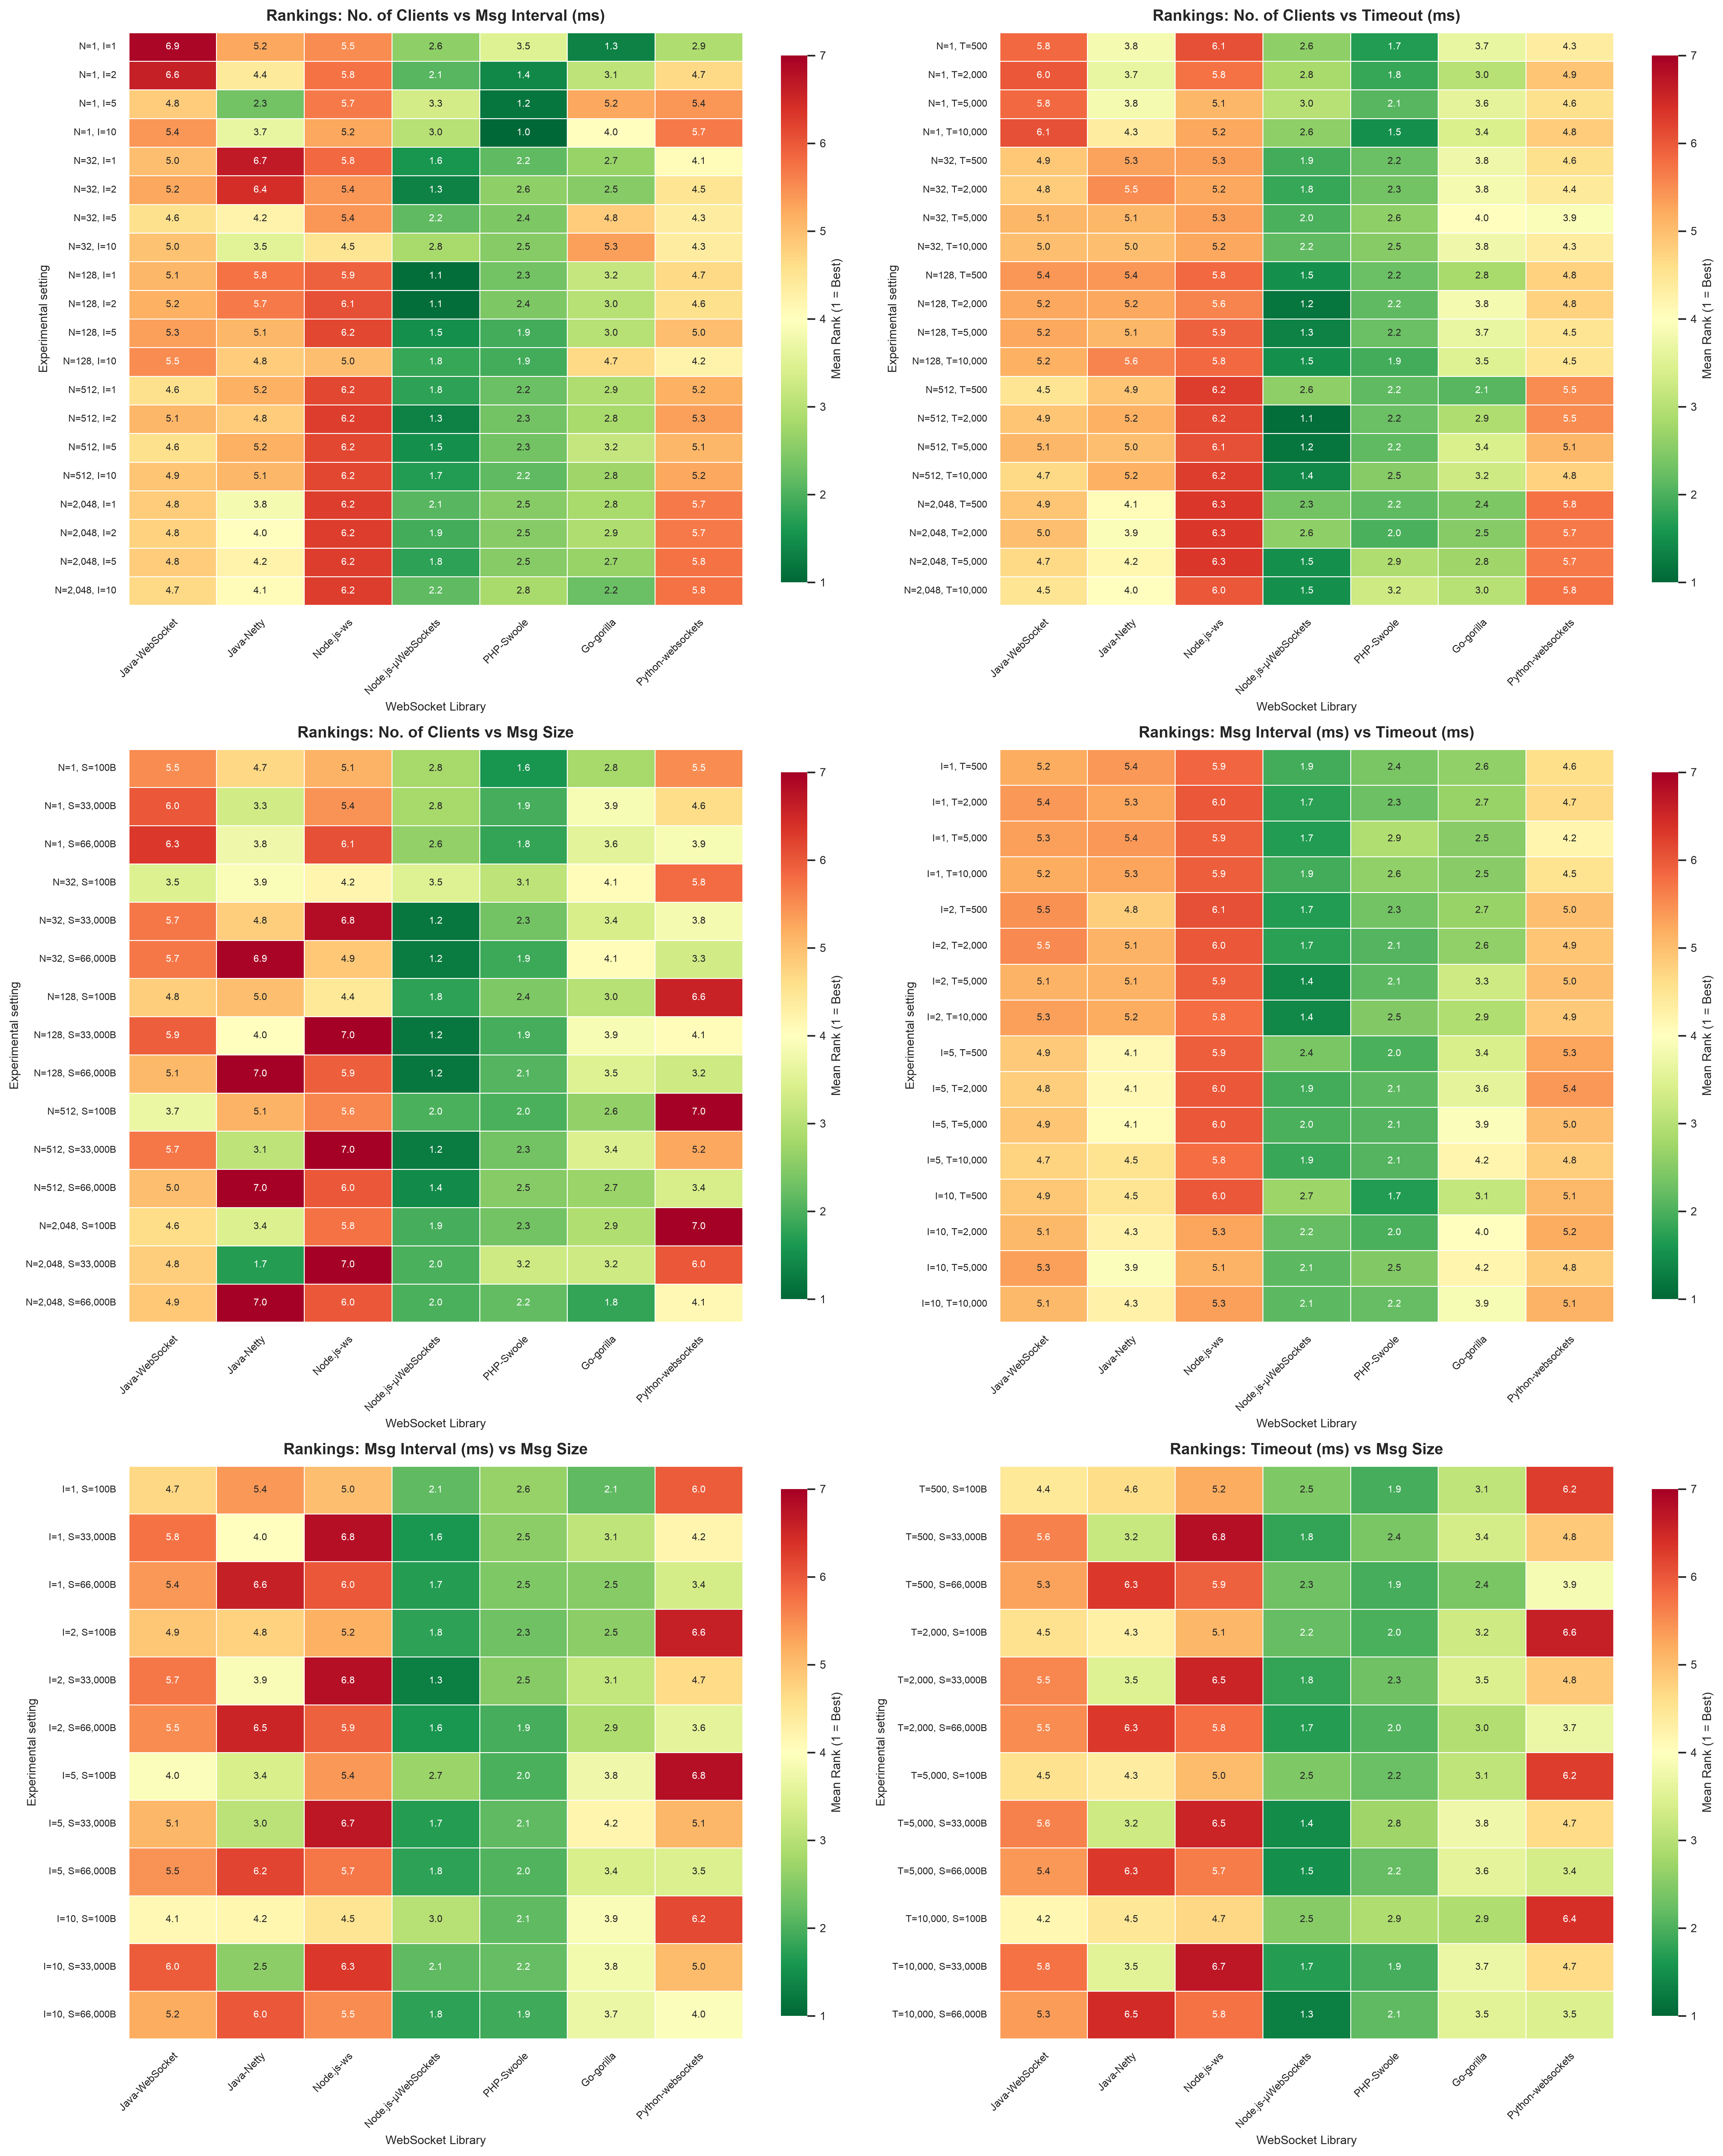

This figure's Python source:
import pandas as pd
import numpy as np
import matplotlib.pyplot as plt
import seaborn as sns
from pathlib import Path

# ==============================
# CONFIGURATION
# ==============================

INPUT_FILE = Path("final_performance_report_averages.csv")
OUTPUT_FILE = Path("rtt.png")
DPI = 300

PARAMS = {
    "ClientCount": {
        "short": "N",
        "label": "No. of Clients",
        "fmt": lambda x: f"N={x:,}",
    },
    "Interval": {
        "short": "I",
        "label": "Msg Interval (ms)",
        "fmt": lambda x: f"I={x}",
    },
    "Timeout": {
        "short": "T",
        "label": "Timeout (ms)",
        "fmt": lambda x: f"T={x:,}",
    },
    "MsgSize": {
        "short": "S",
        "label": "Msg Size",
        "fmt": lambda x: f"S={x:,}B",
    },
}

# Desired order; any libraries not listed here are appended automatically.
PREFERRED_LIBRARY_ORDER = [
    "Java-WebSocket",
    "Java-Netty",
    "Node-ws",
    "node.js-uws",
    "PHP-Swoole",
    "go",
    "Python-websockets",
]

# Display names in the figure
DISPLAY_NAMES = {
    "Java-WebSocket": "Java-WebSocket",
    "Java-Netty": "Java-Netty",
    "Node-ws": "Node.js-ws",
    "node.js-uws": "Node.js-µWebSockets",
    "PHP-Swoole": "PHP-Swoole",
    "go": "Go-gorilla",
    "Python-websockets": "Python-websockets",
}

# ==============================
# LOAD AND VALIDATE DATA
# ==============================

df = pd.read_csv(INPUT_FILE)

required_columns = [
    "Library",
    "ClientCount",
    "Interval",
    "Timeout",
    "MsgSize",
    "Avg_RTT_ms",
]

missing = set(required_columns) - set(df.columns)
if missing:
    raise ValueError(f"Missing required columns: {sorted(missing)}")

df = df[required_columns].copy()
df["Avg_RTT_ms"] = pd.to_numeric(df["Avg_RTT_ms"], errors="coerce")
df = df.dropna(subset=required_columns)

observed_libraries = df["Library"].unique().tolist()
libraries = [
    lib for lib in PREFERRED_LIBRARY_ORDER if lib in observed_libraries
]
libraries += [
    lib for lib in observed_libraries if lib not in libraries
]

if len(libraries) < 2:
    raise ValueError("At least two libraries are needed to calculate rankings.")

# ==============================
# CALCULATE RANKS
# ==============================
# For each complete experimental configuration, rank libraries by Avg_RTT_ms.
# Lowest RTT gets rank 1. Tied values receive average ranks.
#
# Then, for each heatmap, average each library's ranks over the two parameters
# not shown in that heatmap. Thus, cells are MEAN RANKS, not RTT measurements.

all_params = [
    "ClientCount",
    "Interval",
    "Timeout",
    "MsgSize",
]

ranked = df.copy()
ranked["Rank"] = ranked.groupby(all_params)["Avg_RTT_ms"].rank(
    method="average",
    ascending=True,
)

# Each tuple defines the two parameters displayed in a heatmap.
panels = [
    ("ClientCount", "Interval"),
    ("ClientCount", "Timeout"),
    ("ClientCount", "MsgSize"),
    ("Interval", "Timeout"),
    ("Interval", "MsgSize"),
    ("Timeout", "MsgSize"),
]


def format_row_label(row, row_params):
    return ", ".join(
        PARAMS[param]["fmt"](row[param]) for param in row_params
    )


def make_heatmap_data(data, row_params, library_order):
    # Average ranks across all remaining parameters.
    summary = (
        data.groupby(row_params + ["Library"], as_index=False)["Rank"]
        .mean()
    )

    # Build a row label from the two displayed parameter values.
    summary["Condition"] = summary.apply(
        lambda row: format_row_label(row, row_params), axis=1
    )

    # Preserve ascending numeric parameter order.
    conditions = (
        summary[row_params + ["Condition"]]
        .drop_duplicates()
        .sort_values(row_params)["Condition"]
        .tolist()
    )

    matrix = summary.pivot(
        index="Condition", columns="Library", values="Rank"
    )
    matrix = matrix.reindex(index=conditions, columns=library_order)

    return matrix


# ==============================
# PLOT SIX HEATMAPS
# ==============================

sns.set_theme(style="white", font_scale=0.78)

fig, axes = plt.subplots(3, 2, figsize=(19, 23))
axes = axes.flatten()

for ax, row_params in zip(axes, panels):
    matrix = make_heatmap_data(ranked, list(row_params), libraries)

    row_title = " vs ".join(PARAMS[p]["label"] for p in row_params)
    ax.set_title(
        f"Rankings: {row_title}",
        fontsize=12,
        fontweight="bold",
        pad=9,
    )

    sns.heatmap(
        matrix,
        ax=ax,
        annot=True,
        fmt=".1f",
        cmap="RdYlGn_r",
        vmin=1,
        vmax=len(libraries),
        linewidths=0.35,
        linecolor="white",
        cbar=True,
        cbar_kws={
            "label": "Mean Rank (1 = Best)",
            "shrink": 0.92,
        },
        annot_kws={"fontsize": 7.5},
    )

    ax.set_xlabel("WebSocket Library", fontsize=9)
    ax.set_ylabel("Experimental setting", fontsize=9)

    display_labels = [
        DISPLAY_NAMES.get(lib, lib) for lib in matrix.columns
    ]
    ax.set_xticklabels(
        display_labels,
        rotation=45,
        ha="right",
        rotation_mode="anchor",
        fontsize=8,
    )
    ax.set_yticklabels(
        ax.get_yticklabels(),
        rotation=0,
        fontsize=7.5,
    )

plt.tight_layout()
fig.savefig(OUTPUT_FILE, dpi=DPI, bbox_inches="tight")
plt.show()

print(f"Figure saved to: {OUTPUT_FILE.resolve()}")
